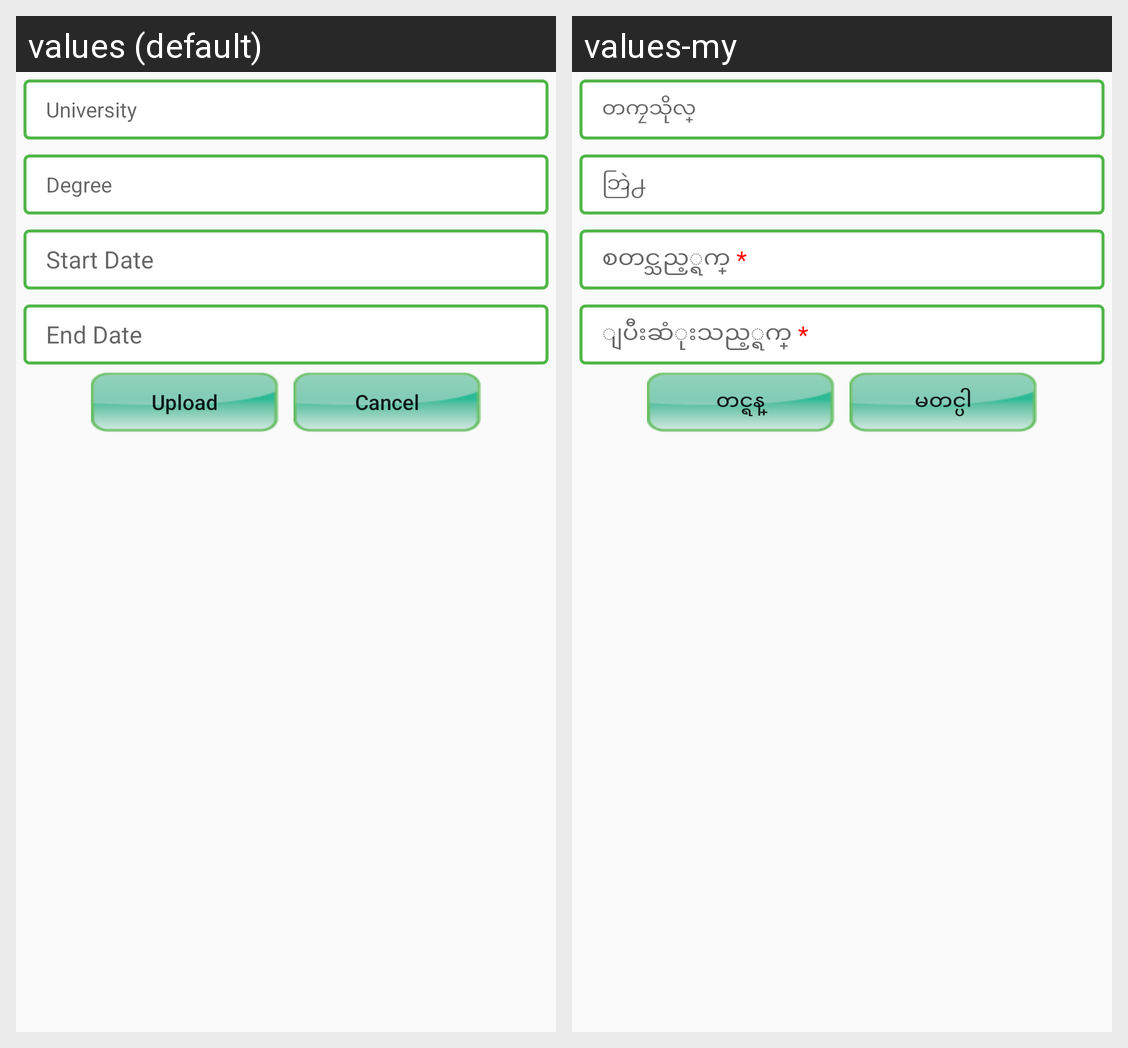

Here is an Android app screen in its default locale and in the app's own translations. Write out the translated-string differences for the strings that appear on this screen.
Android screen res/layout/dialog_education.xml rendered under 2 locales, left to right: values (default), values-my. Device: Nexus 5 (rendered at 1080×1920; each locale shown at half size, 540×960, under a caption strip naming it); theme AppTheme.
Strings drawn on this screen, with the default value and each locale's value (text and hints the layout hard-codes, and strings that could not be matched under every locale, appear in the picture but are not listed):

university
  values: University
  values-my: တကၠသိုလ္

Degree
  values: Degree
  values-my: ဘြဲ႕

edu_start_Date
  values: Start Date
  values-my: စတင္သည့္ရက္ *

edu_end_Date
  values: End Date
  values-my: ျပီးဆံုးသည့္ရက္ *

Upload
  values: Upload
  values-my: တင္ရန္

Cancel1
  values: Cancel
  values-my: မတင္ပါ
